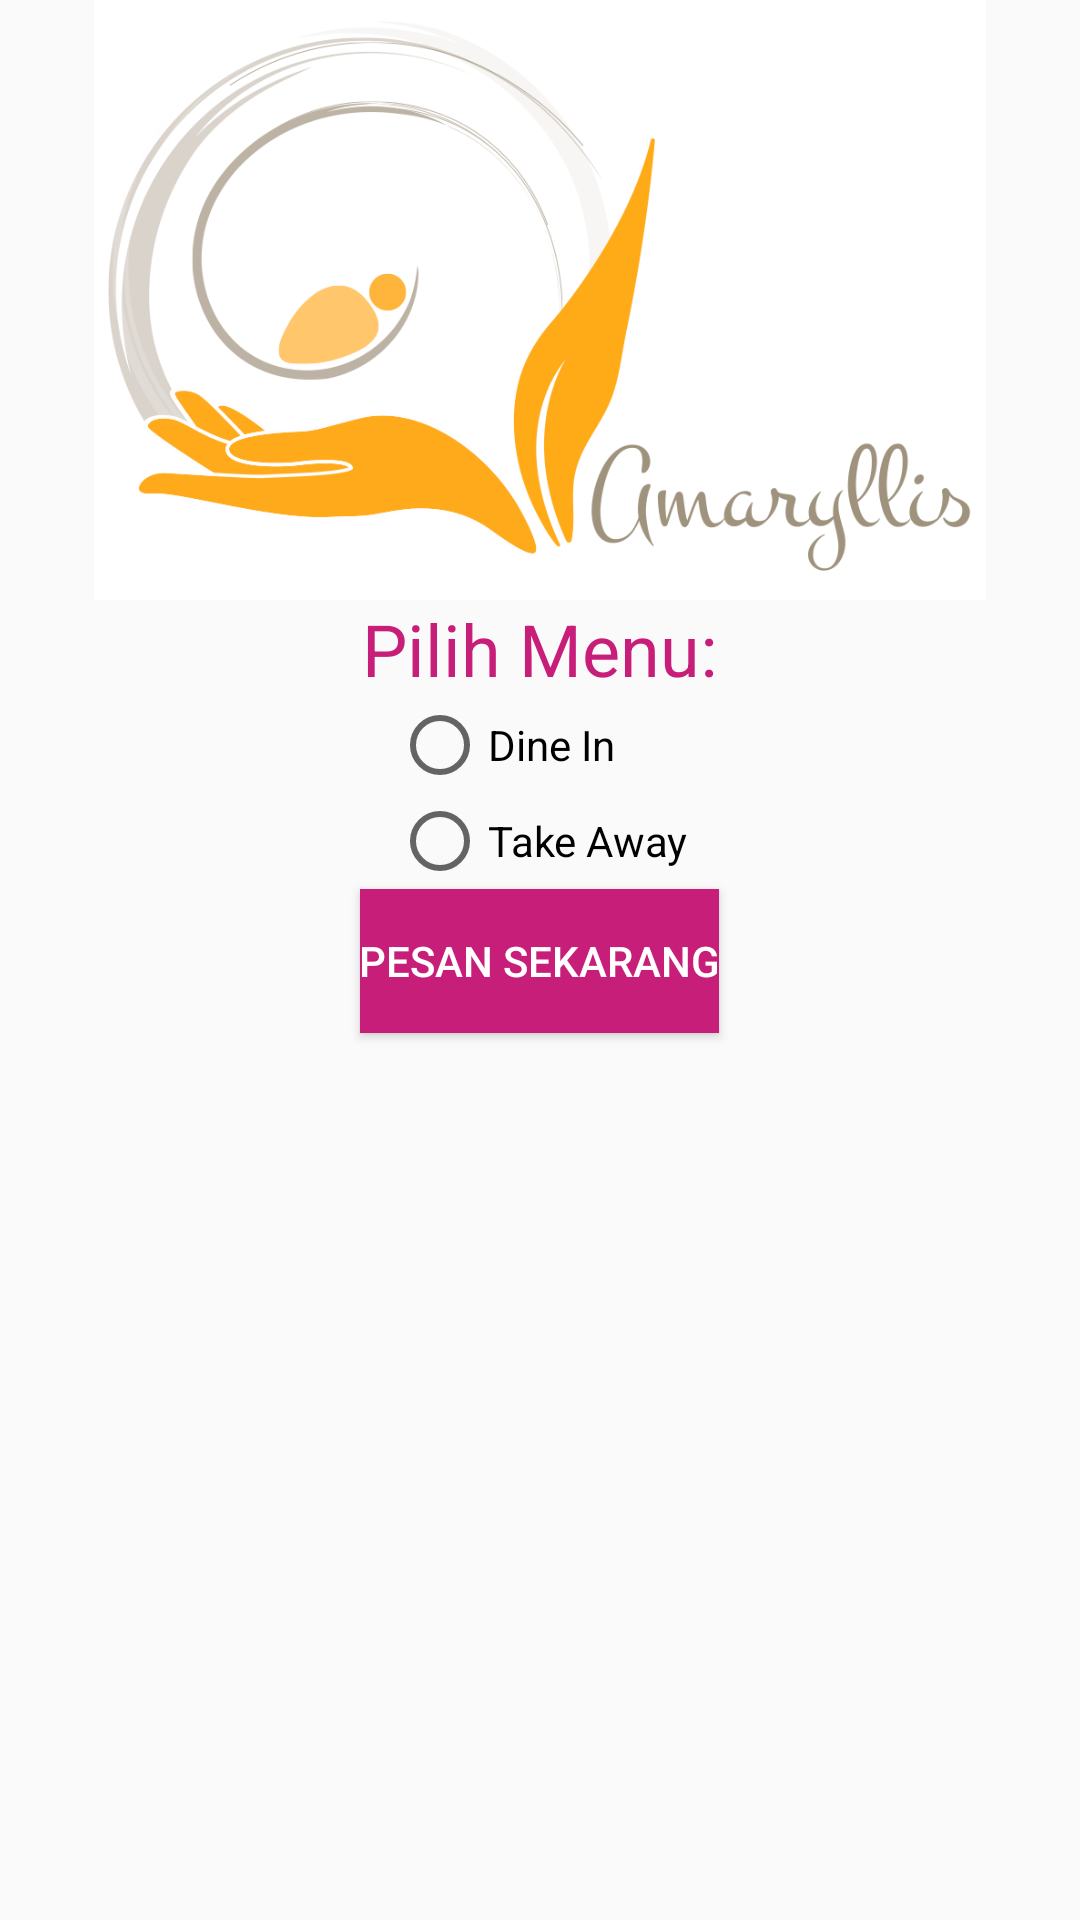

Reconstruct the res/layout file that produces this screen, plus the resources it refers to.
<!-- AndroidManifest.xml: application theme AppTheme -->
<!-- res/layout/activity_main.xml -->
<?xml version="1.0" encoding="utf-8"?>
<LinearLayout xmlns:android="http://schemas.android.com/apk/res/android"
    xmlns:app="http://schemas.android.com/apk/res-auto"
    xmlns:tools="http://schemas.android.com/tools"
    android:layout_width="match_parent"
    android:layout_height="match_parent"
    android:orientation="vertical"
    tools:context="com.example.android.WILDANADITYA_1202150038_SI3906.MainActivity">

    <ImageView
        android:id="@+id/imageView"
        android:layout_width="400dp"
        android:layout_height="200dp"
        android:layout_gravity="center"
        app:srcCompat="@drawable/logo" />

    <TextView
        android:layout_width="wrap_content"
        android:layout_height="wrap_content"
        android:layout_gravity="center_horizontal"
        android:text="Pilih Menu:"
        android:textColor="@color/colorAccent"
        android:textSize="24sp" />

    <RadioGroup
        android:layout_width="wrap_content"
        android:layout_height="wrap_content"
        android:layout_gravity="center_horizontal">
        <RadioButton
            android:id="@+id/rbt_DineIn"
            android:layout_width="wrap_content"
            android:layout_height="wrap_content"
            android:text="Dine In"/>
        <RadioButton
            android:id="@+id/rbt_TakeAway"
            android:layout_width="wrap_content"
            android:layout_height="wrap_content"
            android:text="Take Away"/>
    </RadioGroup>

    <Button
        android:id="@+id/btn_Order"
        android:layout_width="wrap_content"
        android:layout_height="wrap_content"
        android:layout_gravity="center_horizontal"
        android:background="@color/colorAccent"
        android:onClick="onClickOrder"
        android:padding="@dimen/padding_button"
        android:text="PESAN SEKARANG"
        android:textColor="@android:color/background_light" />
</LinearLayout>
<!-- resources referenced by this layout -->
<resources>
  <color name="colorAccent">#c71f79</color>
  <dimen name="padding_button" />
  <!-- drawable logo: png bitmap (drawable, 113918 bytes) -->
  <style name="AppTheme" parent="Theme.AppCompat.Light.DarkActionBar">
          
          <item name="colorPrimary">@color/colorPrimary</item>
          <item name="colorPrimaryDark">@color/colorPrimaryDark</item>
          <item name="colorAccent">@color/colorAccent</item>
      </style>
  <color name="colorPrimary">#c71fb3</color>
  <color name="colorPrimaryDark">#c71fc4</color>
</resources>
